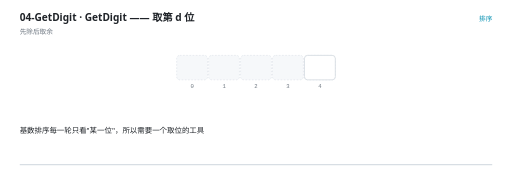
t = 0.00 s
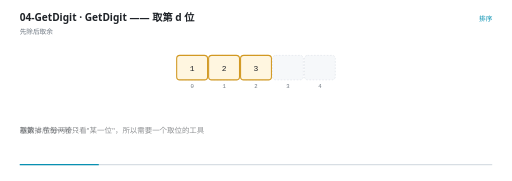
t = 1.51 s
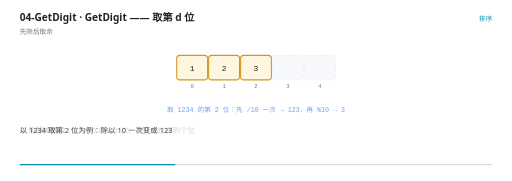
t = 2.97 s
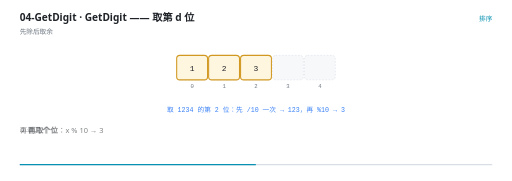
t = 4.50 s
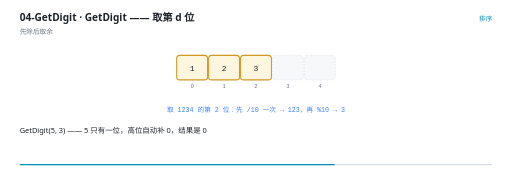
t = 6.00 s
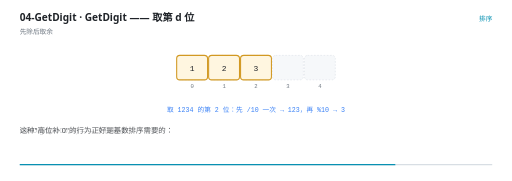
t = 7.16 s

The animated SVG that drew these frames (rendered in a browser with its animation timeline set to each time). Animation: 19 SMIL elements (animate=19); one cycle of 9.00 s, repeats indefinitely.

<svg xmlns="http://www.w3.org/2000/svg" viewBox="0 0 960 340" width="960" height="340" role="img" aria-label="GetDigit —— 取第 d 位"><rect width="960" height="340" fill="#FFFFFF"/><g>
    <rect x="36" y="308" width="888" height="2.5" rx="1.25" fill="#D8DEE4"/>
    <rect x="36" y="308" width="0" height="2.5" rx="1.25" fill="#0891B2">
      <animate attributeName="width" values="0;888" dur="9s" repeatCount="indefinite" calcMode="linear"/>
    </rect>
  </g><text x="36" y="40" font-family="'Segoe UI','Microsoft YaHei UI','PingFang SC',system-ui,sans-serif" font-size="19" font-weight="600" fill="#1F2328">04-GetDigit · GetDigit —— 取第 d 位</text><text x="36" y="63" font-family="'Segoe UI','Microsoft YaHei UI','PingFang SC',system-ui,sans-serif" font-size="12.5" fill="#6E7781">先除后取余</text><text x="924" y="40" text-anchor="end" font-family="'Segoe UI','Microsoft YaHei UI','PingFang SC',system-ui,sans-serif" font-size="12.5" fill="#0891B2">排序</text><rect x="331" y="104" width="58" height="46" rx="6" fill="#F6F8FA" stroke="#D8DEE4" stroke-width="1" stroke-dasharray="3 3"/><text x="360" y="166" text-anchor="middle" font-family="ui-monospace,'Cascadia Code','JetBrains Mono',Consolas,monospace" font-size="10.5" fill="#6E7781">0</text><rect x="391" y="104" width="58" height="46" rx="6" fill="#F6F8FA" stroke="#D8DEE4" stroke-width="1" stroke-dasharray="3 3"/><text x="420" y="166" text-anchor="middle" font-family="ui-monospace,'Cascadia Code','JetBrains Mono',Consolas,monospace" font-size="10.5" fill="#6E7781">1</text><rect x="451" y="104" width="58" height="46" rx="6" fill="#F6F8FA" stroke="#D8DEE4" stroke-width="1" stroke-dasharray="3 3"/><text x="480" y="166" text-anchor="middle" font-family="ui-monospace,'Cascadia Code','JetBrains Mono',Consolas,monospace" font-size="10.5" fill="#6E7781">2</text><rect x="511" y="104" width="58" height="46" rx="6" fill="#F6F8FA" stroke="#D8DEE4" stroke-width="1" stroke-dasharray="3 3"/><text x="540" y="166" text-anchor="middle" font-family="ui-monospace,'Cascadia Code','JetBrains Mono',Consolas,monospace" font-size="10.5" fill="#6E7781">3</text><rect x="571" y="104" width="58" height="46" rx="6" fill="#F6F8FA" stroke="#D8DEE4" stroke-width="1" stroke-dasharray="3 3"/><text x="600" y="166" text-anchor="middle" font-family="ui-monospace,'Cascadia Code','JetBrains Mono',Consolas,monospace" font-size="10.5" fill="#6E7781">4</text><g opacity="0"><animate attributeName="opacity" values="0;0;1;1" keyTimes="0.0000;0.0956;0.1111;1.0000" dur="9s" repeatCount="indefinite" calcMode="linear"/><rect x="331" y="104" width="58" height="46" rx="6" fill="#FFF6E0" stroke="#D29922" stroke-width="2"/><text x="360" y="132.5" text-anchor="middle" font-family="ui-monospace,'Cascadia Code','JetBrains Mono',Consolas,monospace" font-size="15" fill="#1F2328">1</text></g><g opacity="0"><animate attributeName="opacity" values="0;0;1;1" keyTimes="0.0000;0.0956;0.1111;1.0000" dur="9s" repeatCount="indefinite" calcMode="linear"/><rect x="391" y="104" width="58" height="46" rx="6" fill="#FFF6E0" stroke="#D29922" stroke-width="2"/><text x="420" y="132.5" text-anchor="middle" font-family="ui-monospace,'Cascadia Code','JetBrains Mono',Consolas,monospace" font-size="15" fill="#1F2328">2</text></g><g opacity="0"><animate attributeName="opacity" values="0;0;1;1" keyTimes="0.0000;0.0956;0.1111;1.0000" dur="9s" repeatCount="indefinite" calcMode="linear"/><rect x="451" y="104" width="58" height="46" rx="6" fill="#FFF6E0" stroke="#D29922" stroke-width="2"/><text x="480" y="132.5" text-anchor="middle" font-family="ui-monospace,'Cascadia Code','JetBrains Mono',Consolas,monospace" font-size="15" fill="#1F2328">3</text></g><g opacity="0"><animate attributeName="opacity" values="0;0;1" keyTimes="0.0000;0.9844;1.0000" dur="9s" repeatCount="indefinite" calcMode="linear"/><rect x="511" y="104" width="58" height="46" rx="6" fill="#E7F7F1" stroke="#10B981" stroke-width="2"/><text x="540" y="132.5" text-anchor="middle" font-family="ui-monospace,'Cascadia Code','JetBrains Mono',Consolas,monospace" font-size="15" fill="#1F2328">4</text></g><g opacity="0"><animate attributeName="opacity" values="1;1;0;0" keyTimes="0.0000;0.0956;0.1111;1.0000" dur="9s" repeatCount="indefinite" calcMode="linear"/><rect x="571" y="104" width="58" height="46" rx="6" fill="#FFFFFF" stroke="#D0D7DE" stroke-width="1.4"/><text x="600" y="132.5" text-anchor="middle" font-family="ui-monospace,'Cascadia Code','JetBrains Mono',Consolas,monospace" font-size="15" fill="#1F2328"></text></g><g opacity="0"><animate attributeName="opacity" values="0;0;1;1;0;0" keyTimes="0.0000;0.3178;0.3333;0.8067;0.8222;1.0000" dur="9s" repeatCount="indefinite" calcMode="linear"/><text x="480" y="210" text-anchor="middle" font-family="ui-monospace,'Cascadia Code','JetBrains Mono',Consolas,monospace" font-size="12.5" font-weight="400" fill="#3B82F6">取 1234 的第 2 位：先 /10 一次 → 123，再 %10 → 3</text></g><g opacity="0"><animate attributeName="opacity" values="0;0;1;1;0;0" keyTimes="0.0000;0.8067;0.8222;0.8956;0.9111;1.0000" dur="9s" repeatCount="indefinite" calcMode="linear"/><text x="480" y="210" text-anchor="middle" font-family="'Segoe UI','Microsoft YaHei UI','PingFang SC',system-ui,sans-serif" font-size="12.5" font-weight="400" fill="#D29922">先除掉低位（d-1 次），再取个位</text></g><g opacity="0"><animate attributeName="opacity" values="0;0;1;1" keyTimes="0.0000;0.8956;0.9111;1.0000" dur="9s" repeatCount="indefinite" calcMode="linear"/><text x="480" y="210" text-anchor="middle" font-family="'Segoe UI','Microsoft YaHei UI','PingFang SC',system-ui,sans-serif" font-size="12.5" font-weight="400" fill="#10B981">基数排序每一轮只看一位，所以要频繁问「第 d 位是几」</text></g><g opacity="0"><animate attributeName="opacity" values="1;1;0;0" keyTimes="0.0000;0.1578;0.1778;1.0000" dur="9s" repeatCount="indefinite" calcMode="linear"/><text x="36" y="250" font-family="'Segoe UI','Microsoft YaHei UI','PingFang SC',system-ui,sans-serif" font-size="14" fill="#1F2328">基数排序每一轮只看&quot;某一位&quot;，所以需要一个取位的工具</text></g><g opacity="0"><animate attributeName="opacity" values="0;0;1;1;0;0" keyTimes="0.0000;0.1578;0.1778;0.2467;0.2667;1.0000" dur="9s" repeatCount="indefinite" calcMode="linear"/><text x="36" y="250" font-family="'Segoe UI','Microsoft YaHei UI','PingFang SC',system-ui,sans-serif" font-size="14" fill="#1F2328">取第 d 位分两步：</text></g><g opacity="0"><animate attributeName="opacity" values="0;0;1;1;0;0" keyTimes="0.0000;0.2467;0.2667;0.3133;0.3333;1.0000" dur="9s" repeatCount="indefinite" calcMode="linear"/><text x="36" y="250" font-family="'Segoe UI','Microsoft YaHei UI','PingFang SC',system-ui,sans-serif" font-size="14" fill="#1F2328">① <tspan font-weight="700">先除掉低位</tspan>：x /= 10 做 d-1 次，把目标位挪到个位</text></g><g opacity="0"><animate attributeName="opacity" values="0;0;1;1;0;0" keyTimes="0.0000;0.3133;0.3333;0.3800;0.4000;1.0000" dur="9s" repeatCount="indefinite" calcMode="linear"/><text x="36" y="250" font-family="'Segoe UI','Microsoft YaHei UI','PingFang SC',system-ui,sans-serif" font-size="14" fill="#1F2328">以 1234 取第 2 位为例：除以 10 一次变成 123</text></g><g opacity="0"><animate attributeName="opacity" values="0;0;1;1;0;0" keyTimes="0.0000;0.3800;0.4000;0.4911;0.5111;1.0000" dur="9s" repeatCount="indefinite" calcMode="linear"/><text x="36" y="250" font-family="'Segoe UI','Microsoft YaHei UI','PingFang SC',system-ui,sans-serif" font-size="14" fill="#1F2328">② <tspan font-weight="700">再取个位</tspan>：x % 10 → 3</text></g><g opacity="0"><animate attributeName="opacity" values="0;0;1;1;0;0" keyTimes="0.0000;0.4911;0.5111;0.5800;0.6000;1.0000" dur="9s" repeatCount="indefinite" calcMode="linear"/><text x="36" y="250" font-family="'Segoe UI','Microsoft YaHei UI','PingFang SC',system-ui,sans-serif" font-size="14" fill="#1F2328">再看几个：</text></g><g opacity="0"><animate attributeName="opacity" values="0;0;1;1;0;0" keyTimes="0.0000;0.5800;0.6000;0.6911;0.7111;1.0000" dur="9s" repeatCount="indefinite" calcMode="linear"/><text x="36" y="250" font-family="'Segoe UI','Microsoft YaHei UI','PingFang SC',system-ui,sans-serif" font-size="14" fill="#1F2328">GetDigit(5, 3) —— 5 只有一位，高位自动补 0，结果是 0</text></g><g opacity="0"><animate attributeName="opacity" values="0;0;1;1;0;0" keyTimes="0.0000;0.6911;0.7111;0.7800;0.8000;1.0000" dur="9s" repeatCount="indefinite" calcMode="linear"/><text x="36" y="250" font-family="'Segoe UI','Microsoft YaHei UI','PingFang SC',system-ui,sans-serif" font-size="14" fill="#1F2328">GetDigit(1000, 4) —— 千位是 1</text></g><g opacity="0"><animate attributeName="opacity" values="0;0;1;1;0;0" keyTimes="0.0000;0.7800;0.8000;0.8689;0.8889;1.0000" dur="9s" repeatCount="indefinite" calcMode="linear"/><text x="36" y="250" font-family="'Segoe UI','Microsoft YaHei UI','PingFang SC',system-ui,sans-serif" font-size="14" fill="#1F2328">这种&quot;高位补 0&quot;的行为正好是基数排序需要的：</text></g><g opacity="0"><animate attributeName="opacity" values="0;0;1;1" keyTimes="0.0000;0.8689;0.8889;1.0000" dur="9s" repeatCount="indefinite" calcMode="linear"/><text x="36" y="250" font-family="'Segoe UI','Microsoft YaHei UI','PingFang SC',system-ui,sans-serif" font-size="14" fill="#1F2328">位数短的数字，在高位上就该进 0 号桶，和其他&quot;高位是 0&quot;的一起排</text></g></svg>
